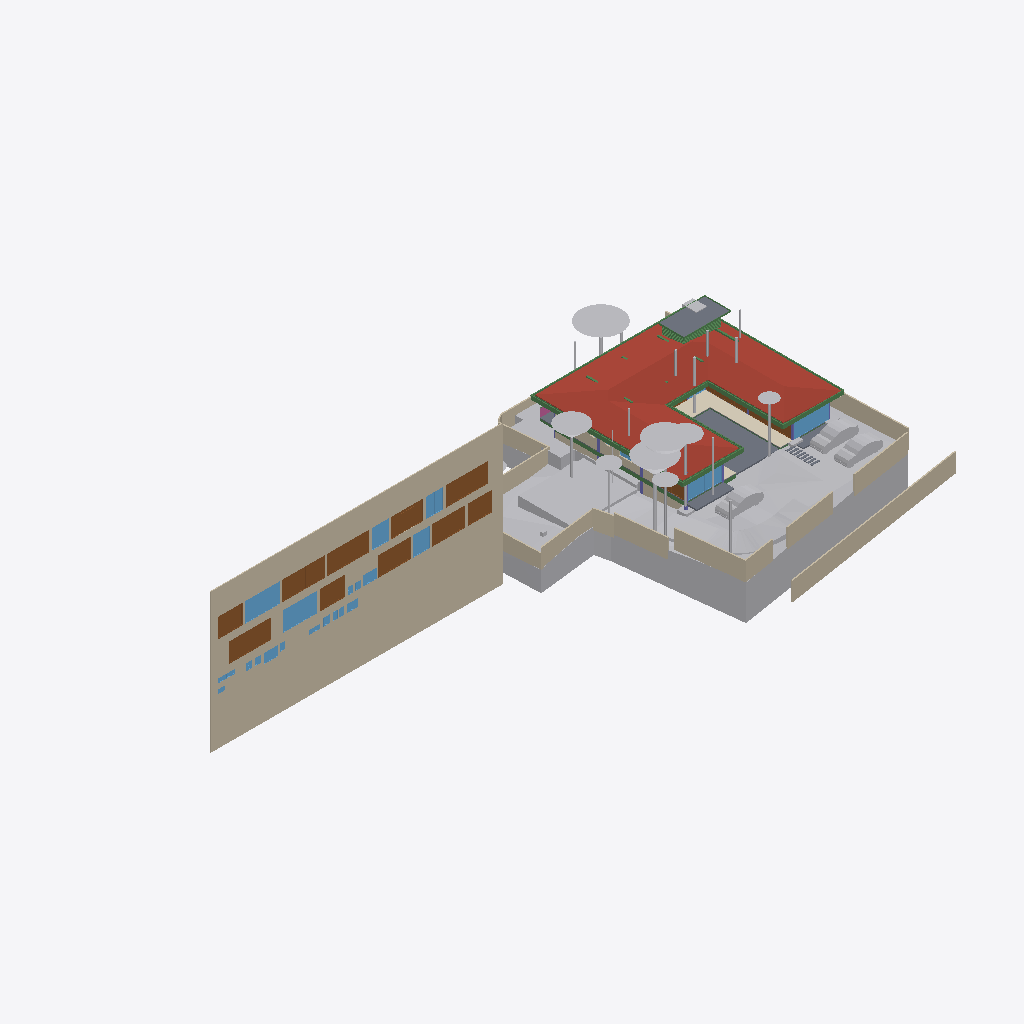
Isometric view of an IFC building model (IFC-SPF (STEP), schema IFC4X3, length unit metre), seen from the south-west, elements coloured by IFC class: 32 other elements (light grey), 30 beams (green), 22 windows (light blue), 20 walls (beige), 13 doors (brown), 5 slabs (grey), 5 columns (violet), 1 roof (red-brown), 1 covering (cream), 1 railing (pink).
Extent 91.7 m × 44.2 m × 28.6 m (x, y, z). Storeys (8): Footing at -3.50 m; Site at -2.70 m; GF at -2.55 m; FF Lvl at 0.00 m; FF at 0.45 m; FF Lintel at 3.15 m; schedule at 3.50 m; SF at 3.65 m. Elements (532): 136 IfcBeam, 80 IfcWall, 46 IfcSlab, 43 IfcColumn, 39 IfcWindow, 38 IfcDoor, 30 IfcFurniture, 25 IfcEarthworksCut, 21 IfcGeographicElement, 17 IfcFooting, 14 IfcSanitaryTerminal, 12 IfcCovering.

HEADER;
FILE_DESCRIPTION(('ViewDefinition [CoordinationView]'),'2;1');
FILE_NAME('Manilal.ifc','2025-07-18T12:00:10+05:30',(),(),'IfcOpenShell 0.8.3-alpha250612','Bonsai 0.8.3-alpha250612-94452b4','');
FILE_SCHEMA(('IFC4X3'));
ENDSEC;
DATA;
#1480=IFCPROJECT('2TuuvCHJz54PsFPcraEbH$',$,'My Project',$,$,$,$,(#3,#128),#1481);
#3305=IFCSITE('0lpfVeOW52QfroqLYyHNY2',$,'My Site',$,$,#26,$,$,$,$,$,$,$,$);
#3313=IFCBUILDING('0MzaWOaS178x5FMqOflU3C',$,'My Building',$,$,#25,$,$,$,$,$,$);
#2081=IFCBUILDINGSTOREY('09kFoqoxrCvB1_fcEsMZsQ',$,'FF',$,$,#217,$,$,$,$);
#2986=IFCBUILDINGSTOREY('0zoFHJ9PnFW80M$mIVDQW3',$,'GF',$,$,#14477,$,$,$,$);
#17145=IFCBUILDINGSTOREY('0MckaoTknA3edZMUNhTyAK',$,'SF',$,$,#17254,$,$,$,$);
#20035=IFCBUILDINGSTOREY('3LpnsPikv4mRTBpfC3WQtx',$,'FF Lvl',$,$,#20051,$,$,$,$);
#23582=IFCBUILDINGSTOREY('0DtUgpQ1b6nBmkLmvc_ehu',$,'FF Lintel',$,$,#23767,$,$,$,$);
#459032=IFCBUILDINGSTOREY('2nxT8wHGnDX9t8LjuK$yoz',$,'Footing',$,$,#459177,$,$,$,$);
#482732=IFCBUILDINGSTOREY('0qJiDzySr4lhgisX7t8beM',$,'Site',$,$,#482753,$,$,$,$);
#485569=IFCBUILDINGSTOREY('33UZQ2TSvAg8IY4x5QCp2i',$,'schedule',$,$,#490135,$,$,$,$);
#486333=IFCWALL('39NBZ$Y4H9UeVfIVxICpeX',$,'Wall',$,$,#500777,#486339,'',$);
#457595=IFCGEOGRAPHICELEMENT('1mqx3WFMb0_xZzgY5_pKpf',$,'Site',$,$,$,#458342,$,.TERRAIN.);
#17255=IFCROOF('188ChkeVP4PP3HZ1_FwQ2Y',$,'Roof',$,$,#478587,#17288,$,.HIP_ROOF.);
#461213=IFCEARTHWORKSCUT('2x49TXK193K9MJc3CK9x_n',$,'Cut',$,$,#461251,#461226,$,.BASE_EXCAVATION.);
#460540=IFCEARTHWORKSCUT('3NfQzW2p90kemh8IGcUxhf',$,'roader',$,$,#461135,#461124,$,.PAVEMENTMILLING.);
#441052=IFCWALL('1WNacC15X0Xf0V_b60Qnrw',$,'Wall',$,$,#441102,#441063,$,$);
#19980=IFCSLAB('0gBflP6QrCERrajZS4Jcb5',$,'Slab',$,$,#244961,#19995,$,$);
#444096=IFCCOVERING('0_sfUdWJL30geCimsSdPtS',$,'Covering',$,$,#444126,#444111,$,$);
#26770=IFCWALL('27WVA19Qv4efvQm6cWiqsn',$,'Wall',$,$,#452668,#26781,$,$);
#467252=IFCGEOGRAPHICELEMENT('3uYxZnds99jOH$HzfZr4nt',$,'Plaav','43dia, 135c',$,#468938,#467634,$,.VEGETATION.);
#230171=IFCWALL('1HPS5ge59FQA3Ucv4$dmpm',$,'Wall',$,$,#230227,#230182,$,$);
#229971=IFCWALL('2oOsi6buvCeB4sZT1ijFA2',$,'Wall',$,$,#230065,#229982,$,$);
#27060=IFCWALL('10l$0x7lzBbBMMGF1qxI0s',$,'Wall',$,$,#27511,#27071,$,$);
#465123=IFCGEOGRAPHICELEMENT('00i077OX9F1QAiqaHlhRfb',$,'Plaav','32dia, 101c',$,#469003,#467606,$,.VEGETATION.);
#366531=IFCSLAB('3CWvIDU8b5ovMmi84oWpbg',$,'Covering.004',$,$,#366757,#366542,$,.FLOOR.);
#465256=IFCGEOGRAPHICELEMENT('2hWh3TuZPCwB0qwf7zQl8W',$,'Plaav','48dia, 150c',$,#468973,#467648,$,.VEGETATION.);
#445890=IFCWALL('2QiW7TnGvAygi5PkoeW31n',$,'Wall',$,$,#461527,#445901,$,$);
#27353=IFCWALL('2Y2Bm57Cb8Exxz7st0aRUc',$,'Wall',$,$,#214921,#27364,$,$);
#446077=IFCVEHICLE('2$JJjIzDr6fuhTHFNPOXyx',$,'Vehicle',$,$,#461274,#446090,$,$);
#446110=IFCVEHICLE('375bP1QIr5xwaw0xewwnFn',$,'Vehicle',$,$,#461279,#446123,$,$);
#483793=IFCEARTHWORKSCUT('3gyAx8JZbCZQsI6FN6xhKy',$,'Cut',$,$,#483831,#483806,$,.BASE_EXCAVATION.);
#489770=IFCDOOR('0Cx741JWP34B0IOSsj8AwF',$,'Door',$,$,#501108,#504469,'03',$,$,$,$,$);
#499734=IFCDOOR('315c6MZvz2Vu3GScXjqG9Z',$,'Door',$,$,#501168,#505088,'8_9',$,$,$,$,$);
#490176=IFCDOOR('3tvBACzP54zAu4dBSuBlEW',$,'Door',$,$,#501123,#504515,'04',$,$,$,$,$);
#499915=IFCDOOR('0ZbVB8BYT7bh7R3lS5K4Y7',$,'Door',$,$,#505125,#505133,'10',$,$,$,$,$);
#446049=IFCVEHICLE('1yICD2o296ROLrpKuhe72z',$,'Vehicle',$,$,#461269,#446062,$,$);
#465522=IFCGEOGRAPHICELEMENT('1t8_yIv7T9Iwdci473Ya_N',$,'Plaav','100dia, 32c',$,#469013,#467550,$,.VEGETATION.);
#28186=IFCWALL('2UlyJbGOL47vem9W3W5T7b',$,'Wall',$,$,#214889,#28197,$,$);
#489373=IFCWINDOW('2gioTK5hP9oPss3G6Q03Gx',$,'Window',$,$,#501063,#489382,'02',$,$,$,$,$);
#499965=IFCWINDOW('2DeDtvcD95n9obXC_GiA8e',$,'Window',$,$,#501213,#499979,'11',$,$,$,$,$);
#500518=IFCDOOR('27z1x9RsX6LgRJPHzITZpv',$,'Door',$,$,#501318,#500531,'18',$,$,$,$,$);
#500360=IFCDOOR('1SLbyPnp1A9vNmoEJ7CsnC',$,'Door',$,$,#501288,#500431,'16',$,$,$,$,$);
#28224=IFCWALL('10RvTK_K97Xg3Zon6pJwxP',$,'Wall',$,$,#229504,#28235,$,$);
#492556=IFCDOOR('14nYxT67979h0x8IodW7tf',$,'Door',$,$,#501138,#492565,'06',$,$,$,$,$);
#214630=IFCWALL('1v3BeDslv3W8LfR3WiqTEd',$,'Wall',$,$,#214830,#214641,$,$);
#25887=IFCWALL('3DOK2PUDn3QwM2HLeZR6QD',$,'Wall',$,$,#452788,#25894,$,$);
#491873=IFCWINDOW('3e$JQaRRzFH9WozykfD$tZ',$,'Window',$,$,#496818,#491887,'11',$,$,$,$,$);
#489135=IFCDOOR('0ismyRsjL7AvOieOoKLFLm',$,'Door',$,$,#501078,#489144,'01',$,$,$,$,$);
#500027=IFCDOOR('0LFTQmup1188idDF4qs$QS',$,'Door',$,$,#501228,#500041,'12',$,$,$,$,$);
#504022=IFCDOOR('37mQgnczv1g9Ewv5DQsnil',$,'Door',$,$,#504777,#504080,'25',$,$,$,$,$);
#489533=IFCWINDOW('2LZJ1AvFfBbghYgOnSiaBb',$,'Window',$,$,#494488,#489547,'02',$,$,$,$,$);
#363504=IFCSLAB('0r6Ht4Hfz9hfKU4rzPm32Z',$,'Slab',$,$,#363537,#363513,$,$);
#459974=IFCEARTHWORKSCUT('1orBtrQ6r9QBXstUuMTyak',$,'Cut',$,$,#462420,#459987,$,.BASE_EXCAVATION.);
#27098=IFCWALL('2qQNxnpy98iB6JMyhLi2FK',$,'Wall',$,$,#27516,#27109,$,$);
#479791=IFCGEOGRAPHICELEMENT('1u9Vu38RXEhh_UPeYqTaju',$,'Theng','22dia, 70c',$,#479871,#479797,$,.VEGETATION.);
#464325=IFCGEOGRAPHICELEMENT('0hsZNGz3r5Tu3GwqCRHqIa',$,'Theng','25dia, 80c',$,#468918,#467543,$,.VEGETATION.);
#465389=IFCGEOGRAPHICELEMENT('2HKwYd2hP5kwYPwsxsi9gZ',$,'Theng','22dia, 70c',$,#469008,#467522,$,.VEGETATION.);
#229124=IFCWALL('3MfSYaOiTA4AjSKpPvRhyi',$,'Wall',$,$,#395482,#229135,$,$);
#466188=IFCGEOGRAPHICELEMENT('3MDxNaPHbBCuseLaSOAnvG',$,'Theng','27dia, 85c',$,#468933,#467536,$,.VEGETATION.);
#490899=IFCWINDOW('1dDo4P8$H5zBiQyvjwcA1W',$,'Window',$,$,#501093,#490963,'05',1.5,1.70000004768372,$,$,$);
#499615=IFCWINDOW('2Oi5mWoHbF_gnh_9AC2HBl',$,'Window',$,$,#501153,#499628,'07',1.5,1.70000004768372,$,$,$);
#500469=IFCWINDOW('08cJ_U9A508uXJ4RC8zmiq',$,'Window',$,$,#501303,#500482,'17',1.5,1.70000004768372,$,$,$);
#186882=IFCBEAM('0qH_dKLj5CKhNXTG2DYY06',$,'Beam',$,$,#266229,#186893,$,$);
#56634=IFCBEAM('3NjOYz9cT158x52OLX4IuM',$,'Beam',$,$,#244946,#56645,$,$);
#483723=IFCEARTHWORKSCUT('0lv4XU7zX8PPDYPdO7aOdg',$,'Cut',$,$,#483779,#483736,$,.BASE_EXCAVATION.);
#37612=IFCWALL('2oouJeu9XF0PkUjeEvxQOm',$,'Wall',$,$,#502220,#37632,$,$);
#102151=IFCBEAM('2C1gwTeIv6R8TmGo509jsR',$,'Beam',$,$,#265708,#102163,$,$);
#2047=IFCSLAB('0o4IYvr$r5a9xXip1qf77x',$,'Slab',$,$,#57250,#2052,$,$);
#102357=IFCBEAM('3msecch2zBUOeV2BkTlji6',$,'Beam',$,$,#265762,#102368,$,$);
#475030=IFCWALL('0P8jPYbMTBahN2mQMeo_4L',$,'Wall',$,$,#475078,#475041,$,$);
#102416=IFCBEAM('3ZwR1mU3j4mRYH5GbVzWyx',$,'Beam',$,$,#381655,#102427,$,$);
#29467=IFCWALL('2U66_ERPrD$A$2PTOc1bPA',$,'Wall',$,$,#452475,#29478,$,$);
#491420=IFCDOOR('2t$p1hgeX2Y9d6XgGeH1wU',$,'Door',$,$,#496778,#505024,'10',$,$,$,$,$);
#383113=IFCBEAM('3pN9BWsVrF6fFxHZRO8eBr',$,'Beam',$,$,#477577,#383124,$,$);
#383196=IFCBEAM('3YMSqOINP17wWoKbPRQ_bp',$,'Beam',$,$,#477587,#383207,$,$);
#363538=IFCSLAB('0rfp_Ohov2qeqT3_TxdHEi',$,'Slab',$,$,#363567,#363547,$,$);
#36042=IFCWALL('2FDZc$1Z57bgSDQnhsHhc1',$,'Wall',$,$,#481726,#36062,$,$);
#381392=IFCBEAM('0Rmn06ydbFSB81Pw56n_Ay',$,'Beam',$,$,#477552,#381403,$,$);
#491388=IFCDOOR('0abo0sfkX2yO6I5W4AOpFJ',$,'Door',$,$,#505564,#505002,'8_9',$,$,$,$,$);
#362954=IFCAIRTERMINALBOX('0DCFUThjX2XQ_1bX$oFkVb',$,'AirTerminalBox',$,$,#479412,#362986,$,$);
#102262=IFCBEAM('1cQ_XveKf3IhgOfAWmUbUT',$,'Beam',$,$,#265679,#102273,$,$);
#491902=IFCDOOR('1uJlX1khv2VPLMtET6vexc',$,'Door',$,$,#496783,#491916,'01',$,$,$,$,$);
#464857=IFCGEOGRAPHICELEMENT('3XubHE4kj7PQ$DpXvJgk9n',$,'Theng','24dia, 75c',$,#468963,#467641,$,.VEGETATION.);
#500253=IFCWINDOW('2FUxJIMIP8WeEaHO75uZ5y',$,'Window',$,$,#501273,#500323,'15',1.5,1.70000004768372,$,$,$);
#503404=IFCWINDOW('39fUEjXW5ElwQPPWsWi6zd',$,'Window',$,$,#504687,#503510,'23',1.5,1.70000004768372,$,$,$);
#466321=IFCGEOGRAPHICELEMENT('1TdNfY2DD3jxBXQWXRN6pI',$,'Plaav','35dia, 110c',$,#468988,#467620,$,.VEGETATION.);
#383279=IFCBEAM('1XLfwLWM55Lu6Nys_h14H2',$,'Beam',$,$,#477582,#383290,$,$);
#469571=IFCEARTHWORKSCUT('2IfjuX05L3Q9F73mkLJFNM',$,'Cut',$,$,#469627,#469584,$,.BASE_EXCAVATION.);
#466055=IFCGEOGRAPHICELEMENT('2HxlE6G_91e9LYErU$Y34S',$,'Theng','24dia, 75c',$,#468948,#467529,$,.VEGETATION.);
#382932=IFCBEAM('04xsdl57b0Z89Y_Lnocto8',$,'Beam',$,$,#477557,#382943,$,$);
#26337=IFCWALL('0dMaumaK11Re$pxoZyVSQ9',$,'Wall',$,$,#27501,#26348,$,$);
#361974=IFCBEAM('22$tp28gPD$eEii1Cu_NBP',$,'Beam',$,$,#389103,#361985,$,$);
#503894=IFCWINDOW('0oGrqBU2TDcBkZ3jd4VcFG',$,'Window',$,$,#505264,#503965,'30',1.5,1.70000004768372,$,$,$);
#381356=IFCBEAM('0gedJyi4TEtR5XvtBnPvn$',$,'Beam',$,$,#477567,#381368,$,$);
#166972=IFCBEAM('2DKWudKN99zg7uECGiuNeQ',$,'Beam',$,$,#267100,#166983,$,$);
#1342=IFCWALL('1zYAwAgZ94A9q2Xf$lP7Cn',$,'Wall',$,$,#492162,#1343,$,$);
#469680=IFCEARTHWORKSCUT('3DH8AXGtr84A1S6fSLl6R5',$,'Cut',$,$,#470202,#469693,$,.BASE_EXCAVATION.);
#502357=IFCWINDOW('3ybMN8CHzD0feIMF99oHPU',$,'Window',$,$,#504747,#502414,'19',1.5,1.70000004768372,$,$,$);
#466587=IFCGEOGRAPHICELEMENT('0JCBWUW3bDYf6SdZoT5sft',$,'Theng','25dia, 80c',$,#468953,#467627,$,.VEGETATION.);
#466720=IFCGEOGRAPHICELEMENT('3ovljapgf4Y805NdOM9gc8',$,'Theng','22dia, 70c',$,#468993,#467599,$,.VEGETATION.);
#466454=IFCGEOGRAPHICELEMENT('1ed7kOzBzFsfr4ZZu7I5l9',$,'Plaav','29dia, 90c',$,#468928,#467557,$,.VEGETATION.);
#167034=IFCBEAM('10LxUqtgbFAQRhzIckOuGH',$,'Beam',$,$,#266154,#167045,$,$);
#55934=IFCBEAM('0$JZIdPhz7Yhflamb2Ig5U',$,'Beam',$,$,#56504,#55945,$,$);
#479377=IFCBEAM('0enYPpKsT7LwYun94wLBTM',$,'Beam',$,$,#479417,#479396,$,$);
#469709=IFCEARTHWORKSCUT('24tjs_WczFGx2s92wm5ufQ',$,'Cut',$,$,#470177,#469722,$,.BASE_EXCAVATION.);
#382699=IFCBEAM('2CCsq6Wtn7fekeIsVouJdo',$,'Beam',$,$,#477688,#382710,$,$);
#476259=IFCCOLUMN('0r2yZ2iHf8Hvss9VxOaK_f',$,'Column.001',$,$,#502245,#476278,$,.COLUMN.);
#16231=IFCRAILING('1npn$05fXEax1P6iG1yjVF',$,'Railing',$,'FRAMELESS_PANEL',#192149,#16249,$,.USERDEFINED.);
#503781=IFCWINDOW('05ohHlPxX7GQ2oy6mAGZAM',$,'Window',$,$,#504717,#503852,'27',1.5,1.70000004768372,$,$,$);
#361917=IFCBEAM('2DEvX$$r54bOLZbNZhk144',$,'Beam',$,$,#389063,#361928,$,$);
#466853=IFCGEOGRAPHICELEMENT('1rj3raTv182AnRcWU17w0r',$,'Mahagony','19dia, 60c',$,#468998,#467578,$,.VEGETATION.);
#467119=IFCGEOGRAPHICELEMENT('1oomBP73vF4eBmp$YGwGwh',$,'Theng','22dia, 70c',$,#468943,#467592,$,.VEGETATION.);
#465655=IFCGEOGRAPHICELEMENT('1R3JL1MZn5Cwn8lzKYc3a_',$,'Plaav','22dia, 70c',$,#468983,#467571,$,.VEGETATION.);
#362002=IFCBEAM('37gO0O9qLAoABGSx5tPVKS',$,'Beam',$,$,#389098,#362013,$,$);
#503640=IFCWINDOW('1MXu5BmjD2GRMq94bZ7$BV',$,'Window',$,$,#504702,#503729,'26',1.5,1.70000004768372,$,$,$);
#57370=IFCBEAM('0K6q7FzpX1C8m9po7jBtcY',$,'Beam',$,$,#441051,#57381,$,$);
#24645=IFCBEAM('0VJDvmHaXAaRtTeoMCJUjJ',$,'Beam',$,$,#101970,#24656,$,$);
#24721=IFCBEAM('1xlWdgLa17MBpQVB9j2Cib',$,'Beam',$,$,#101975,#24732,$,$);
#500185=IFCWINDOW('0GH8PvwUHER9L1CLa1a6_n',$,'Window',$,$,#501258,#500198,'14',1.5,1.70000004768372,$,$,$);
#503034=IFCWINDOW('0LuvsXchP3FP$3KML_U0hU',$,'Window',$,$,#504642,#503318,'21',1.5,1.70000004768372,$,$,$);
#503178=IFCWINDOW('0WyUPcQmT3af0Wx1lFG_9n',$,'Window',$,$,#504657,#503362,'22',1.5,1.70000004768372,$,$,$);
#102234=IFCBEAM('0q554weub4Iwu4PjffBSJv',$,'Beam',$,$,#265816,#102245,$,$);
#475949=IFCCOLUMN('1Vl$cIQiHFQPcBm8C2m$Fv',$,'Column',$,$,#476787,#475968,$,.COLUMN.);
#476166=IFCCOLUMN('0R18SQNZP1hhLADOGFNP39',$,'Column.003',$,$,#477142,#476185,$,.COLUMN.);
#505265=IFCWINDOW('2fe17PeW5CVQhEe8NZTLqv',$,'Window',$,$,#505683,#505984,'28',0.899999976158142,0.600000023841858,$,.SINGLE_PANEL.,$);
#505313=IFCWINDOW('2gKVEJTIv6Ww2H5ImD2l84',$,'Window',$,$,#505713,#506043,'29',0.899999976158142,0.600000023841858,$,$,$);
#458379=IFCEARTHWORKSCUT('08xWsjruHF$hHFDjLFV7GZ',$,'c',$,$,#458418,#458390,$,.BASE_EXCAVATION.);
#500077=IFCWINDOW('3eRoHwAQn72RlmMBpkhfL0',$,'Window',$,$,#501243,#500133,'13',1.5,1.70000004768372,$,$,$);
#503247=IFCWINDOW('1Vz9U_bVv3rgkS6PMREeg2',$,'Window',$,$,#504672,#503261,'24',1.5,1.70000004768372,$,$,$);
#110332=IFCWINDOW('3vjocJxinCiwHdUnGVZCKs',$,'Window',$,$,#493092,#166072,'23',1.39999997615814,2.0,$,.DOUBLE_PANEL_VERTICAL.,$);
#362075=IFCBEAM('1WVb5mKDf3490hnunwI_xH',$,'Beam',$,$,#389068,#362086,$,$);
#476042=IFCCOLUMN('0KuVKYbZvFauP5WBRDC2Sd',$,'Column',$,$,#476757,#476061,$,.COLUMN.);
#476011=IFCCOLUMN('2Lk9vhCfL7uQDoS$ILoZdi',$,'Column',$,$,#476847,#476030,$,.COLUMN.);
#465788=IFCGEOGRAPHICELEMENT('2B5DYaWKP4swgjnqG_5N8B',$,'Plaav','16dia, 50c',$,#468923,#467662,$,.VEGETATION.);
#502466=IFCWINDOW('21_scTar10GOGGynUKLpyB',$,'Window',$,$,#504762,#502537,'20',1.5,1.70000004768372,$,$,$);
#57309=IFCBEAM('3xcDMG0aj9Xgc56BcdooE6',$,'Beam',$,$,#243525,#57320,$,$);
#167569=IFCBEAM('3NapMOGun76x5kjDVquKRU',$,'Beam',$,$,#265936,#167580,$,$);
#364539=IFCBEAM('3fs_7X_wr8VfBPnoPXInh_',$,'Beam',$,$,#388913,#364554,$,$);
#364458=IFCBEAM('22NyawJTX5qPo1d7Cefevo',$,'Beam',$,$,#388993,#364473,$,$);
#364512=IFCBEAM('3T1Kep3p57cQ6Xy4bsJxdY',$,'Beam',$,$,#389053,#364527,$,$);
ENDSEC;
